Dataset: trial-of-saron (GitHub, server-official/trial-of-saron). Classes: Chery Arrizo 5, Dongfeng Duolika, Jeep Patriot, SHACMAN DeLong M3000, Yutong ZK6120HY1, cargo vehicle, fishing vessel, passenger vehicle, tanker vehicle.

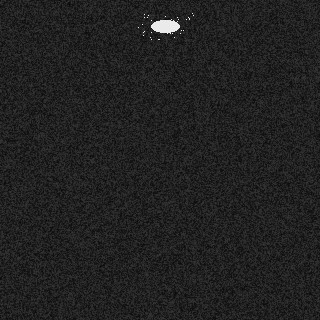
Label: passenger vehicle

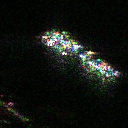
Label: Dongfeng Duolika

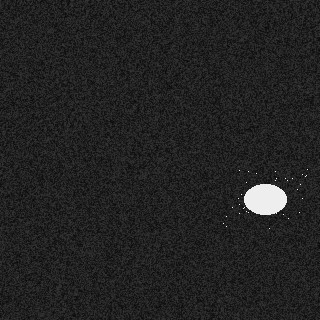
Label: cargo vehicle

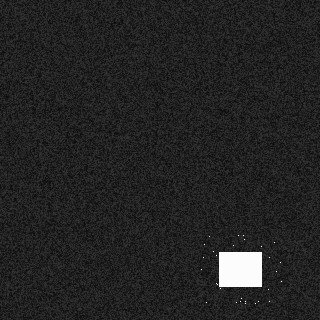
Label: tanker vehicle

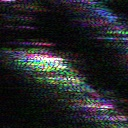
Label: Yutong ZK6120HY1

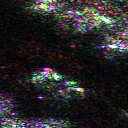
Label: Chery Arrizo 5
